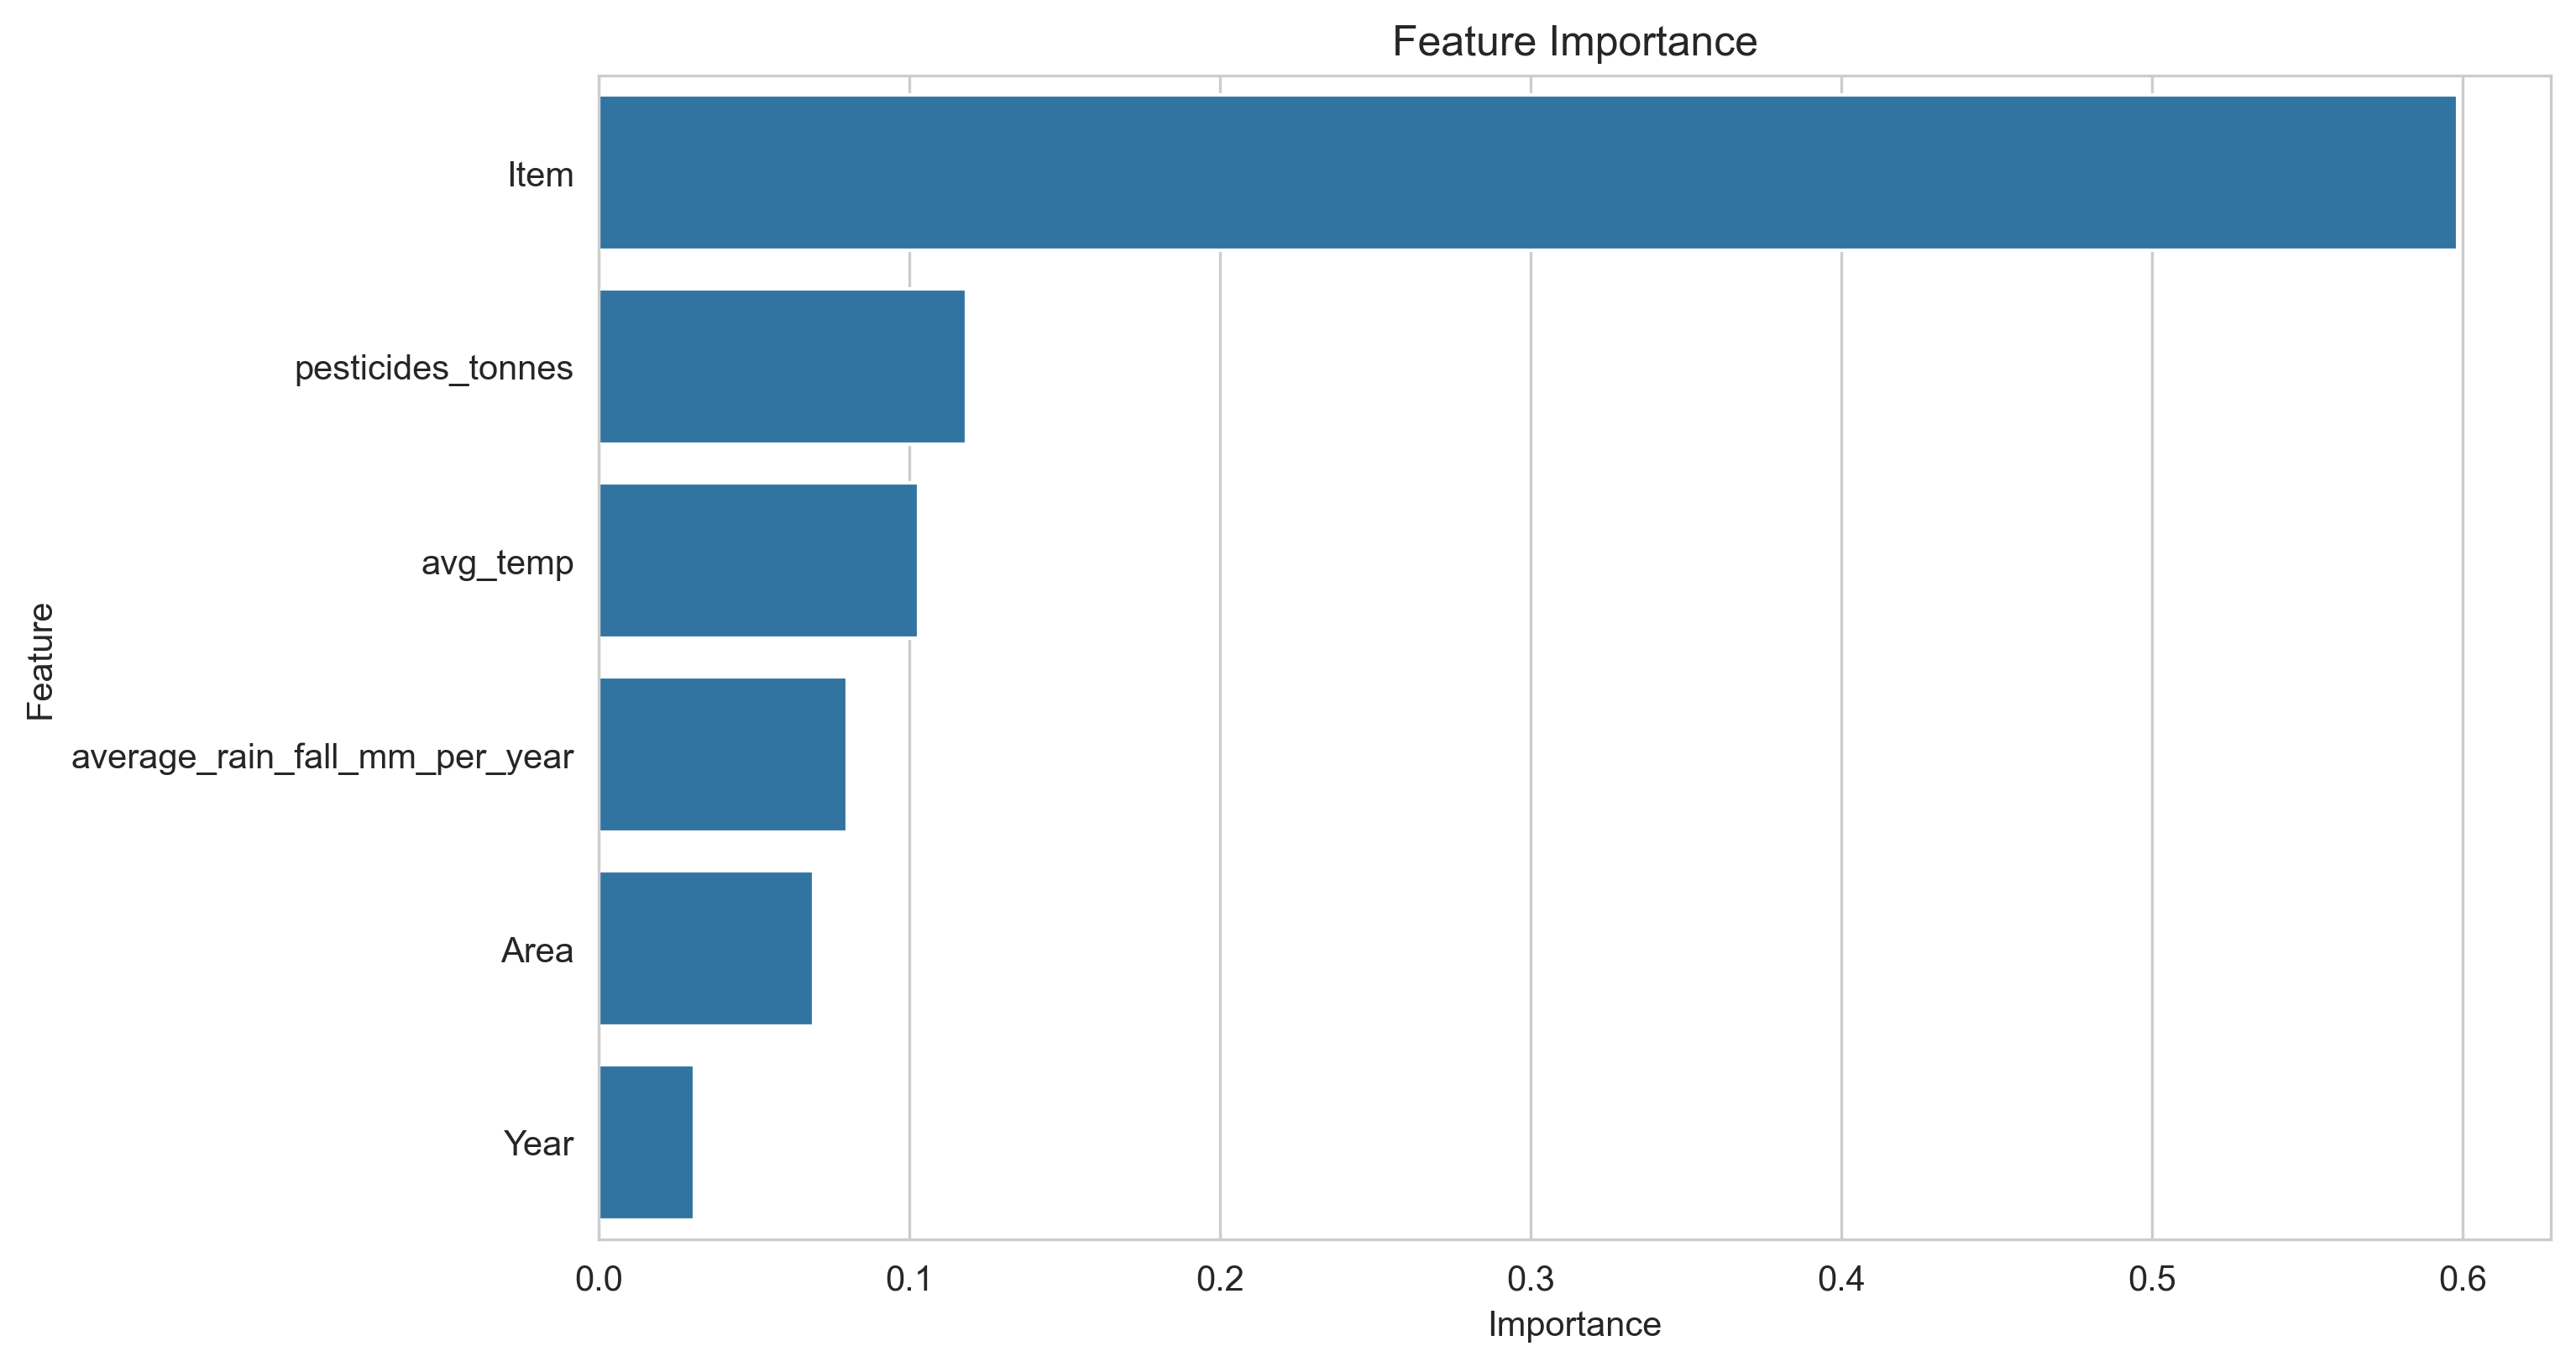

Data behind this chart, as committed beside it:
Feature, Importance
Item, 0.5986
pesticides_tonnes, 0.1184
avg_temp, 0.103
average_rain_fall_mm_per_year, 0.07985
Area, 0.06925
Year, 0.03087
